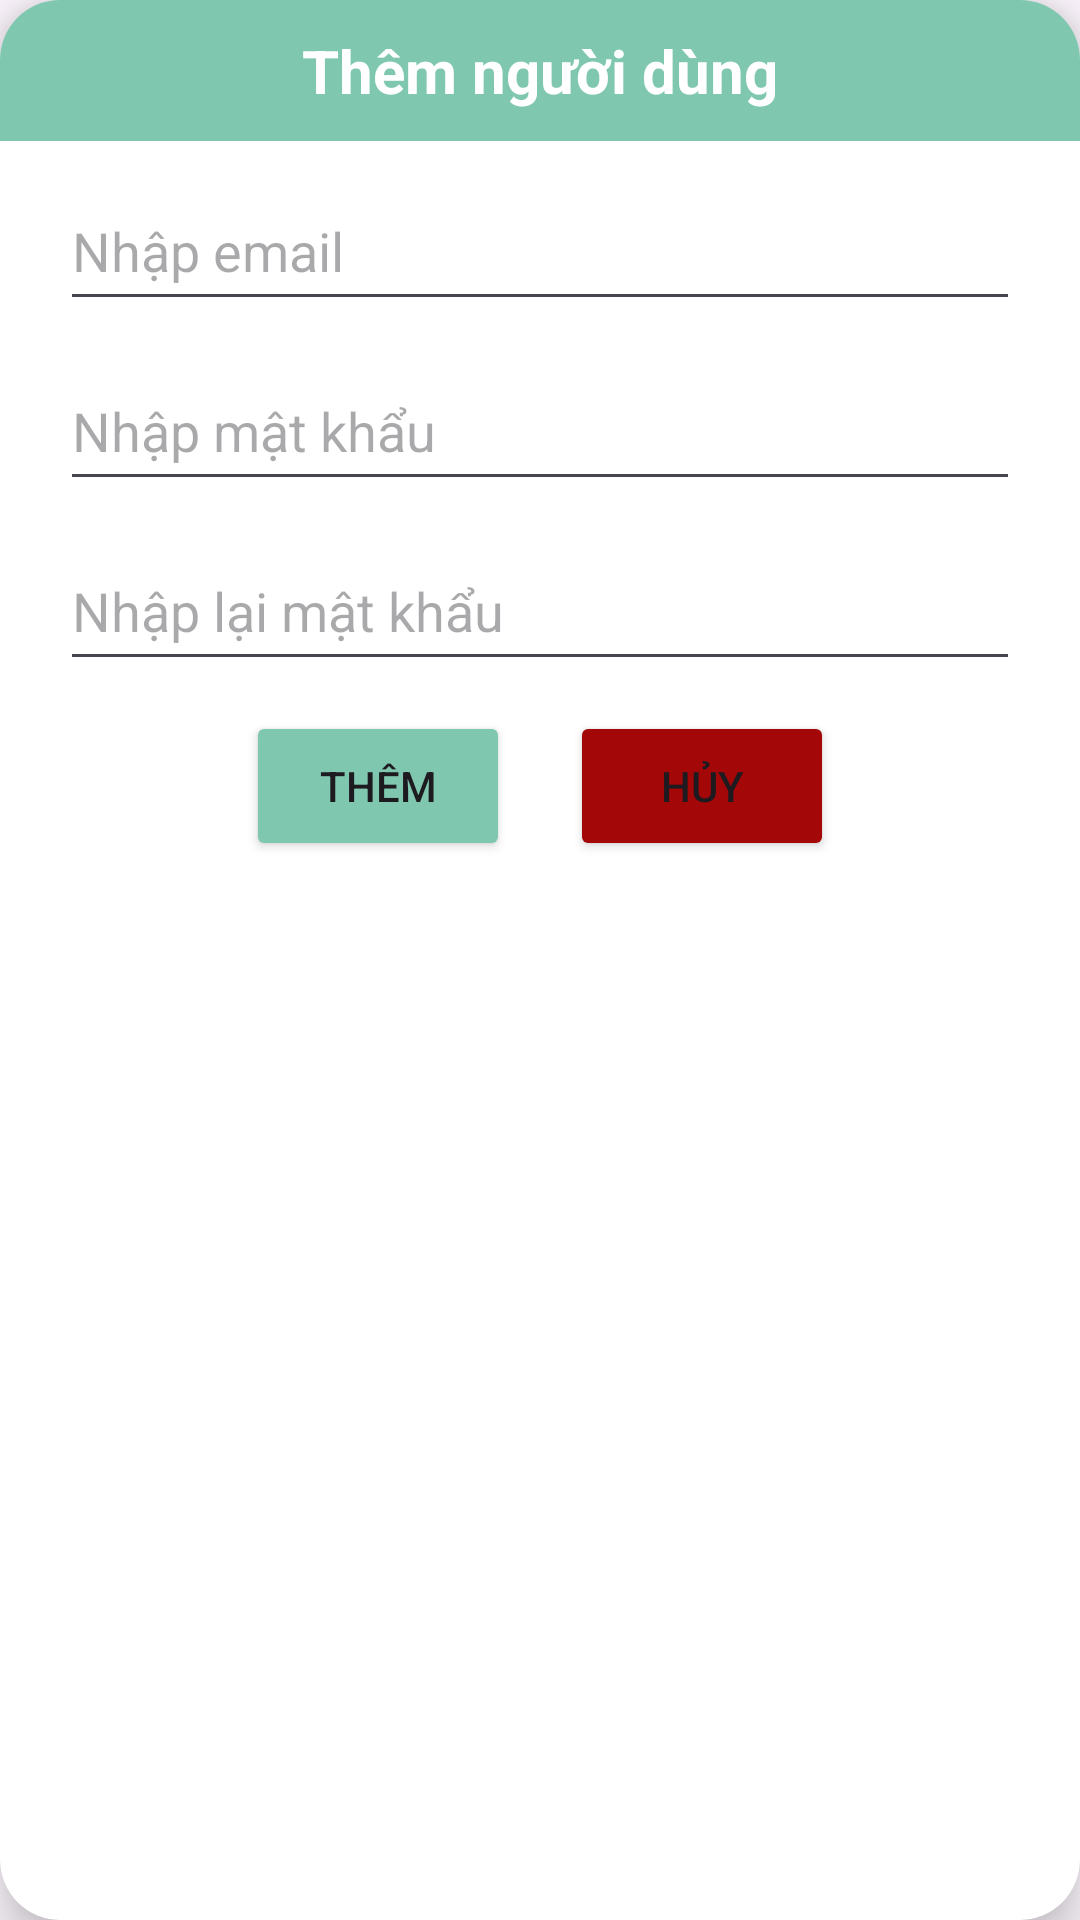

Here is an Android app screen rendered from its layout file. Give the layout XML and the strings, colors and styles it references.
<!-- AndroidManifest.xml: application theme Theme.MD06_Clothes -->
<!-- res/layout/dialog_add_users.xml -->
<?xml version="1.0" encoding="utf-8"?>
<androidx.cardview.widget.CardView xmlns:android="http://schemas.android.com/apk/res/android"
    xmlns:app="http://schemas.android.com/apk/res-auto"
    android:layout_width="330dp"
    android:layout_height="wrap_content"
    android:orientation="vertical"
    app:cardCornerRadius="20dp"
    app:cardElevation="10dp"
    android:layout_centerInParent="true">

    <LinearLayout
        android:layout_width="match_parent"
        android:layout_height="wrap_content"
        android:orientation="vertical">

        <TextView
            android:padding="10dp"
            android:background="#7FC7AF"
            android:gravity="center"
            android:textColor="@color/white"
            android:textStyle="bold"
            android:layout_width="match_parent"
            android:layout_height="wrap_content"
            android:text="Thêm người dùng"
            android:textSize="20sp"
            android:layout_gravity="top"/>

        <EditText
            android:layout_marginTop="10dp"
            android:maxLines="1"
            android:singleLine="true"
            android:layout_marginEnd="20dp"
            android:layout_marginStart="20dp"
            android:id="@+id/edt_add_email_users"
            android:layout_width="match_parent"
            android:layout_height="50dp"
            android:hint="Nhập email"
            android:textSize="18dp" />

        <EditText
            app:passwordToggleEnabled="true"
            android:inputType="textPassword"
            android:layout_marginTop="10dp"
            android:maxLines="1"
            android:singleLine="true"
            android:layout_marginEnd="20dp"
            android:layout_marginStart="20dp"
            android:id="@+id/edt_add_pass_users"
            android:layout_width="match_parent"
            android:layout_height="50dp"
            android:hint="Nhập mật khẩu"
            android:textSize="18dp" />

        <EditText
            app:passwordToggleEnabled="true"
            android:inputType="textPassword"
            android:layout_marginTop="10dp"
            android:layout_marginBottom="10dp"
            android:maxLines="1"
            android:singleLine="true"
            android:layout_marginEnd="20dp"
            android:layout_marginStart="20dp"
            android:id="@+id/edt_add_confirm_users"
            android:layout_width="match_parent"
            android:layout_height="50dp"
            android:hint="Nhập lại mật khẩu"
            android:textSize="18dp" />

        <LinearLayout
            android:gravity="center"
            android:layout_width="match_parent"
            android:layout_height="wrap_content"
            android:orientation="horizontal"
            android:layout_marginBottom="20dp">
            <Button
                android:id="@+id/btn_add_users"
                android:layout_width="wrap_content"
                android:layout_height="50dp"
                android:backgroundTint="#7FC7AF"
                android:text="Thêm"/>
            <Button
                android:layout_marginStart="20dp"
                android:id="@+id/btn_huy_users"
                android:layout_width="wrap_content"
                android:layout_height="50dp"
                android:backgroundTint="#A40707"
                android:text="Hủy"/>
        </LinearLayout>


    </LinearLayout>

</androidx.cardview.widget.CardView>
<!-- resources referenced by this layout -->
<resources>
  <color name="white">#FFFFFFFF</color>
  <style name="Theme.MD06_Clothes" parent="Base.Theme.MD06_Clothes" />
  <style name="Base.Theme.MD06_Clothes" parent="Theme.Material3.DayNight.NoActionBar">
          
          
          <item name="colorPrimary">@color/lavender</item>
          <item name="colorPrimaryVariant">@color/lavender</item>
          <item name="colorOnPrimary">@color/white</item>
          
          <item name="colorSecondary">@color/teal_200</item>
          <item name="colorSecondaryVariant">@color/teal_700</item>
          <item name="colorOnSecondary">@color/black</item>
          
          <item name="android:statusBarColor">?attr/colorPrimaryVariant</item>
      </style>
  <color name="lavender">#8692f7</color>
  <color name="teal_200">#FF03DAC5</color>
  <color name="teal_700">#FF018786</color>
  <color name="black">#FF000000</color>
</resources>
